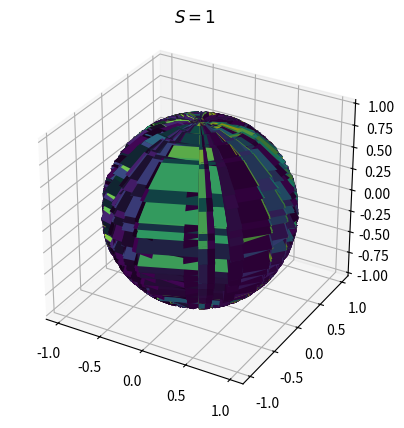

Write the Python code that produced this figure.
import numpy as np
import matplotlib.pyplot as plt
from matplotlib.colors import Normalize

def Q_func(n,n0,S):
    Q = (0.5*(1+n[:,0]*n0[0]+n[:,1]*n0[1]+n[:,2]*n0[2]))**(2*S)
    return Q


def plot_Q_func(n,n0,S,X,Y,Z):
    pdf_values = Q_func(n,n0,S)
    pdf_values = np.outer(pdf_values,pdf_values)
    print(np.shape(pdf_values))
    pdfnorm = Normalize(vmin=pdf_values.min(), vmax=pdf_values.max())
    normalized = pdfnorm(pdf_values)
    # print(min(normalized),max(normalized))
    print(np.shape(normalized))
    ax.plot_surface(X,Y,Z, rstride=1, cstride=1,
                    facecolors=plt.cm.viridis(normalized),
                    # cmap = normalized,
                    linewidth=0)
    ax.set_aspect('equal')
    # ax.view_init(azim=-130, elev=0)
    # ax.axis('off')
    ax.set_title(rf"$S={S}$")

fig = plt.figure()
ax = plt.axes(projection='3d')
    
n_grid = 100
theta , phi = np.random.uniform(0,np.pi,n_grid) , np.random.uniform(0,2*np.pi,n_grid)
# theta , phi = np.linspace(0,np.pi,n_grid) , np.linspace(0,2*np.pi,n_grid)
x , y , z = np.sin(theta)*np.cos(phi) , np.sin(theta)*np.sin(phi) , np.cos(theta)
n = np.array([x , y , z])
n = n.T
n0 = np.array([0,0,1])
n0 = n0/np.linalg.norm(n0)
S = 1
theta , phi = np.meshgrid(theta,phi)
X , Y , Z = np.sin(theta)*np.cos(phi) , np.sin(theta)*np.sin(phi) , np.cos(theta)
plot_Q_func(n=n,n0=n0,S=S,X=X,Y=Y,Z=Z)
plt.show()
